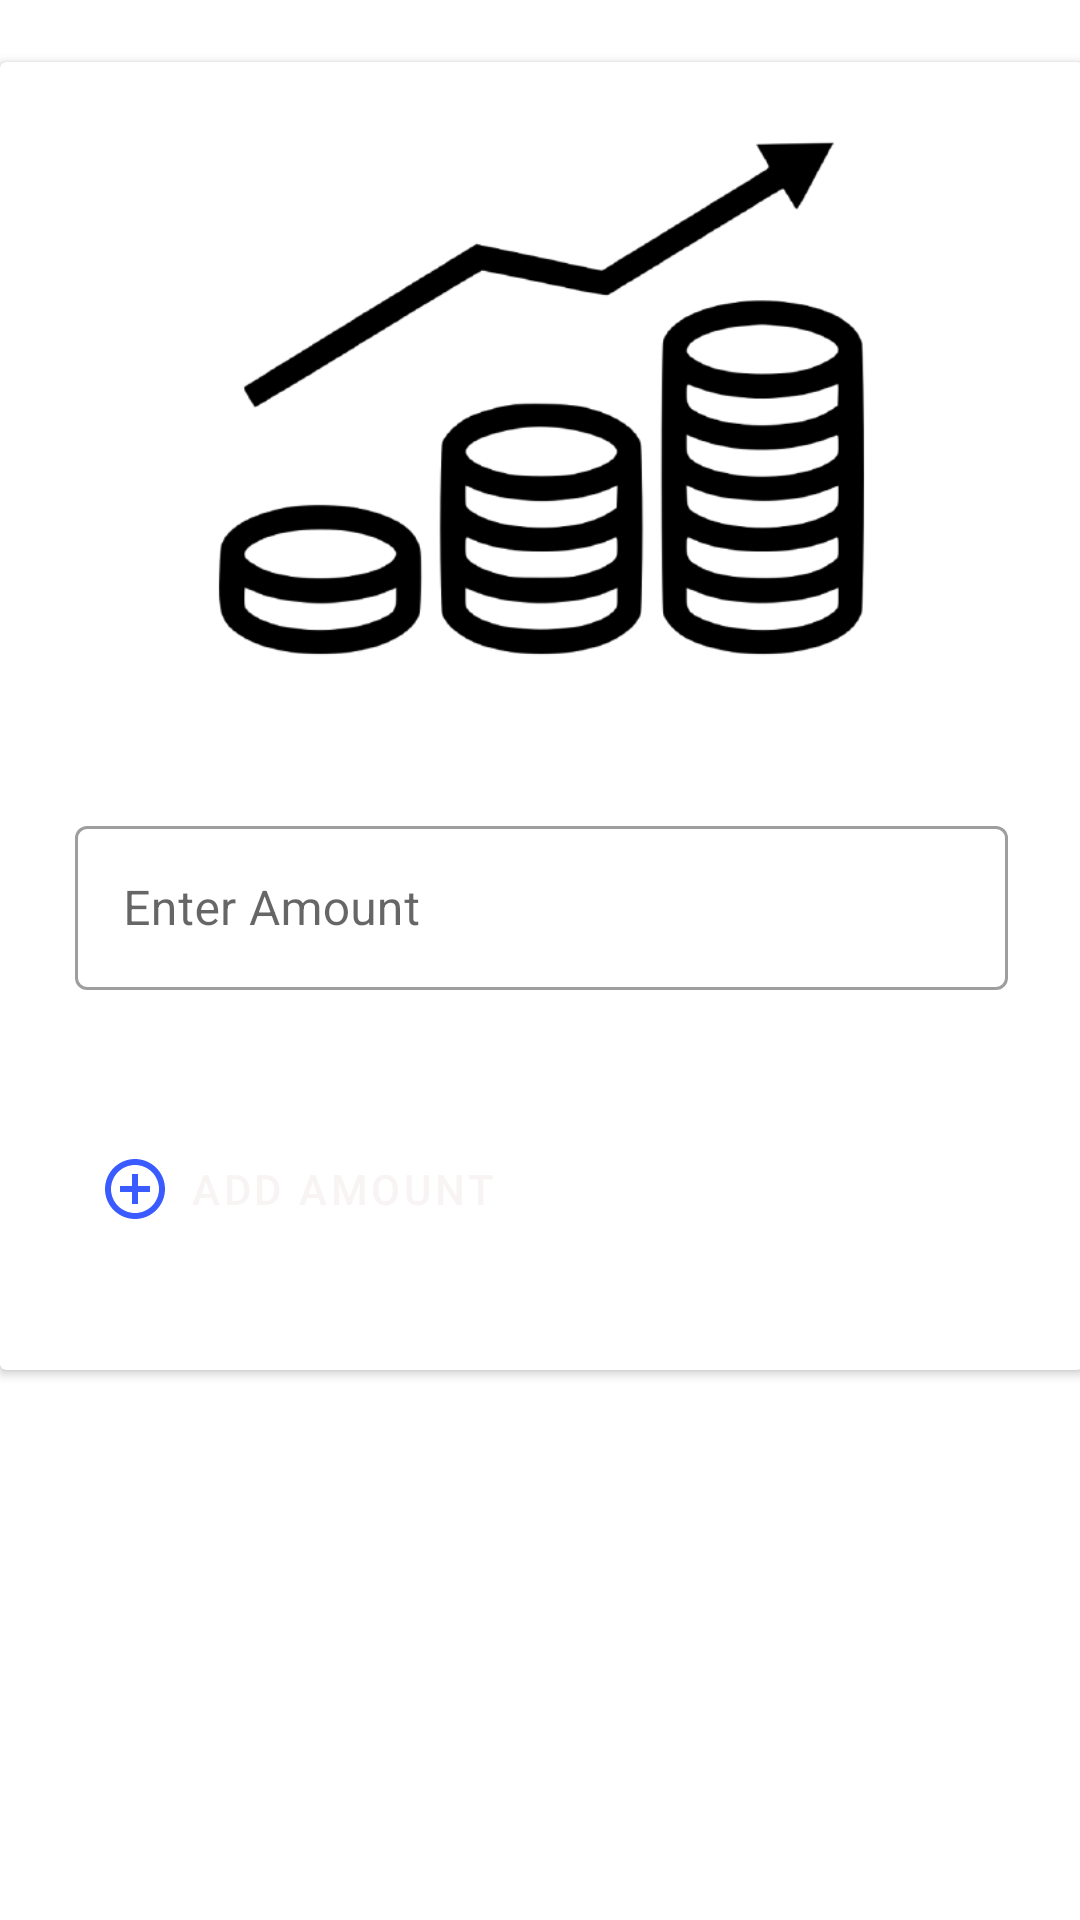

Android layout source for this screen:
<!-- AndroidManifest.xml: application theme AppTheme -->
<!-- res/layout/activity_credit_account.xml -->
<?xml version="1.0" encoding="utf-8"?>
<androidx.constraintlayout.widget.ConstraintLayout xmlns:android="http://schemas.android.com/apk/res/android"
    xmlns:app="http://schemas.android.com/apk/res-auto"
    xmlns:tools="http://schemas.android.com/tools"
    android:layout_width="match_parent"
    android:layout_height="match_parent"
    tools:context=".activities.CreditAccount">

    <androidx.cardview.widget.CardView
        android:layout_width="361dp"
        android:layout_height="436dp"
        app:layout_constraintBottom_toBottomOf="parent"
        app:layout_constraintEnd_toEndOf="parent"
        app:layout_constraintHorizontal_bias="0.466"
        app:layout_constraintStart_toStartOf="parent"
        app:layout_constraintTop_toTopOf="parent"
        app:layout_constraintVertical_bias="0.102">

        <androidx.constraintlayout.widget.ConstraintLayout
            android:id="@+id/bac"
            android:layout_width="match_parent"
            android:layout_height="431dp">


            <ImageView
                android:id="@+id/imageView6"
                android:layout_width="355dp"
                android:layout_height="203dp"
                android:layout_marginTop="16dp"
                app:layout_constraintEnd_toEndOf="parent"
                app:layout_constraintStart_toStartOf="parent"
                app:layout_constraintTop_toTopOf="parent"
                app:srcCompat="@drawable/credit"
                android:contentDescription="@string/credit_your_account" />

            <com.google.android.material.textfield.TextInputLayout
                android:id="@+id/credit"
                style="@style/Widget.MaterialComponents.TextInputLayout.OutlinedBox"
                android:layout_width="311dp"
                android:layout_height="60dp"
                android:hint="@string/enter_amount"
                app:layout_constraintBottom_toBottomOf="parent"
                app:layout_constraintEnd_toEndOf="parent"
                app:layout_constraintStart_toStartOf="parent"
                app:layout_constraintTop_toBottomOf="@+id/imageView6"
                app:layout_constraintVertical_bias="0.2">

                <com.google.android.material.textfield.TextInputEditText
                    android:layout_width="match_parent"
                    android:layout_height="wrap_content" />

            </com.google.android.material.textfield.TextInputLayout>

            <Button
                android:id="@+id/creditButton"
                style="@style/Widget.MaterialComponents.Button.TextButton"
                android:layout_width="154dp"
                android:layout_height="52dp"

                android:backgroundTint="@color/colorPrimary"
                android:drawableLeft="@drawable/ic_add_circle_outline_24"
                android:text="Add Amount"
                android:textColor="#F8F4F4"
                app:layout_constraintBottom_toBottomOf="parent"
                app:layout_constraintEnd_toEndOf="parent"
                app:layout_constraintHorizontal_bias="0.12"
                app:layout_constraintStart_toStartOf="parent"
                app:layout_constraintTop_toBottomOf="@+id/credit"

                app:layout_constraintVertical_bias="0.58" />

        </androidx.constraintlayout.widget.ConstraintLayout>
    </androidx.cardview.widget.CardView>
</androidx.constraintlayout.widget.ConstraintLayout>
<!-- resources referenced by this layout -->
<resources>
  <color name="colorPrimary">#6200EE</color>
  <!-- drawable credit: png bitmap (drawable-v24, 40414 bytes) -->
  <!-- drawable ic_add_circle_outline_24 (drawable) -->
  <vector xmlns:android="http://schemas.android.com/apk/res/android"
      android:width="24dp"
      android:height="24dp"
      android:tint="#395BFF"
      android:viewportWidth="24"
      android:viewportHeight="24">
      <path
          android:fillColor="@android:color/white"
          android:pathData="M13,7h-2v4L7,11v2h4v4h2v-4h4v-2h-4L13,7zM12,2C6.48,2 2,6.48 2,12s4.48,10 10,10 10,-4.48 10,-10S17.52,2 12,2zM12,20c-4.41,0 -8,-3.59 -8,-8s3.59,-8 8,-8 8,3.59 8,8 -3.59,8 -8,8z" />
  </vector>
  <string name="credit_your_account">Credit Your Account</string>
  <string name="enter_amount">Enter Amount</string>
  <style name="AppTheme" parent="Theme.MaterialComponents.DayNight">
          
          <item name="colorPrimary">@color/colorPrimary</item>
          <item name="colorPrimaryDark">@color/colorPrimaryDark</item>
          <item name="colorAccent">@color/colorAccent</item>
          
          <item name="spinnerDropDownItemStyle">@layout/support_simple_spinner_dropdown_item</item>
      </style>
  <color name="colorPrimaryDark">#3700B3</color>
  <color name="colorAccent">#03DAC5</color>
</resources>
